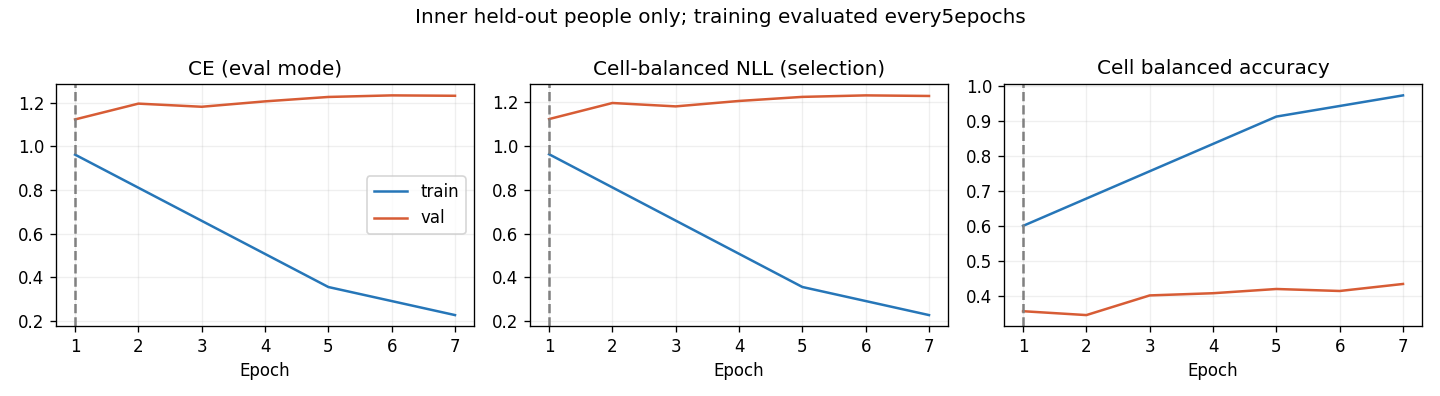

Source data for this figure (header and first rows):
epoch, optimization_ce, train_ce, train_cell_nll, train_cell_ba, val_ce, val_cell_nll, val_cell_ba, raw_val_ce, raw_val_cell_nll, raw_val_cell_ba
1, 1.109, 0.9625, 0.9627, 0.6003, 1.124, 1.124, 0.3562, 1.124, 1.124, 0.3562
2, 0.9259, , , , 1.196, 1.197, 0.3451, 1.196, 1.197, 0.3451
3, 0.7436, , , , 1.182, 1.182, 0.4014, 1.182, 1.182, 0.4014
4, 0.6076, , , , 1.207, 1.206, 0.4077, 1.207, 1.206, 0.4077
5, 0.5059, 0.3555, 0.3554, 0.913, 1.227, 1.225, 0.4198, 1.227, 1.225, 0.4198
6, 0.4207, , , , 1.234, 1.232, 0.4141, 1.234, 1.232, 0.4141
7, 0.365, 0.2268, 0.2269, 0.9737, 1.232, 1.229, 0.4342, 1.232, 1.229, 0.4342
